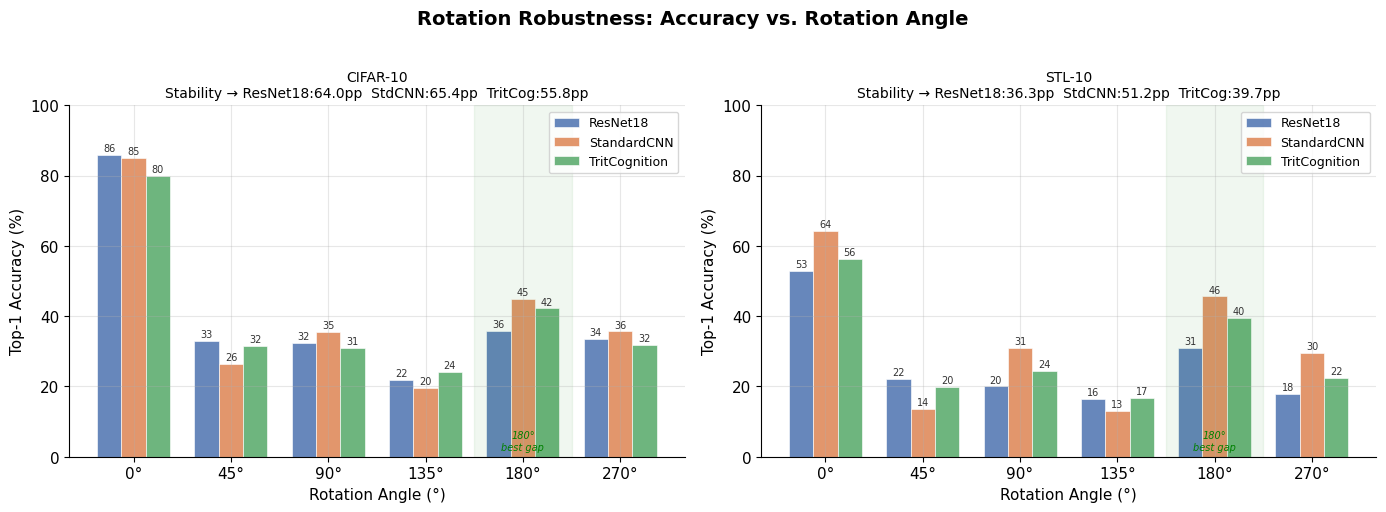
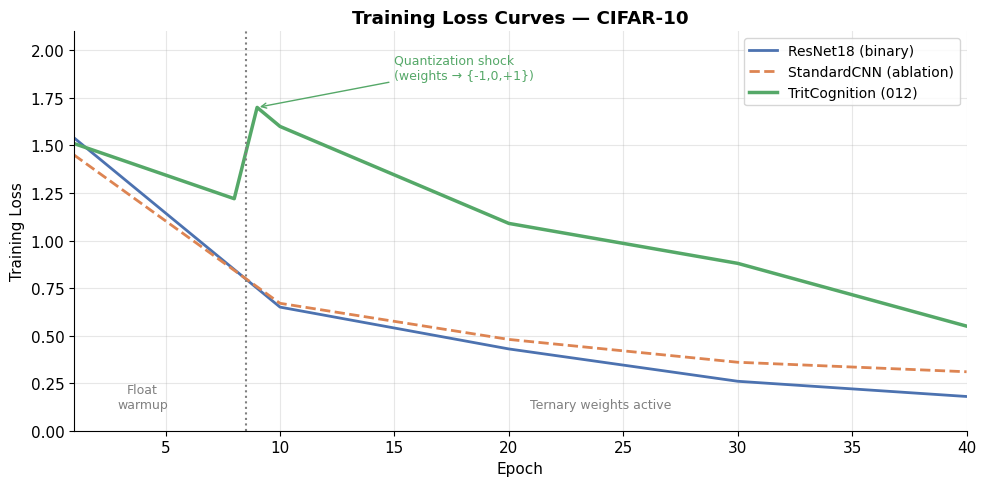
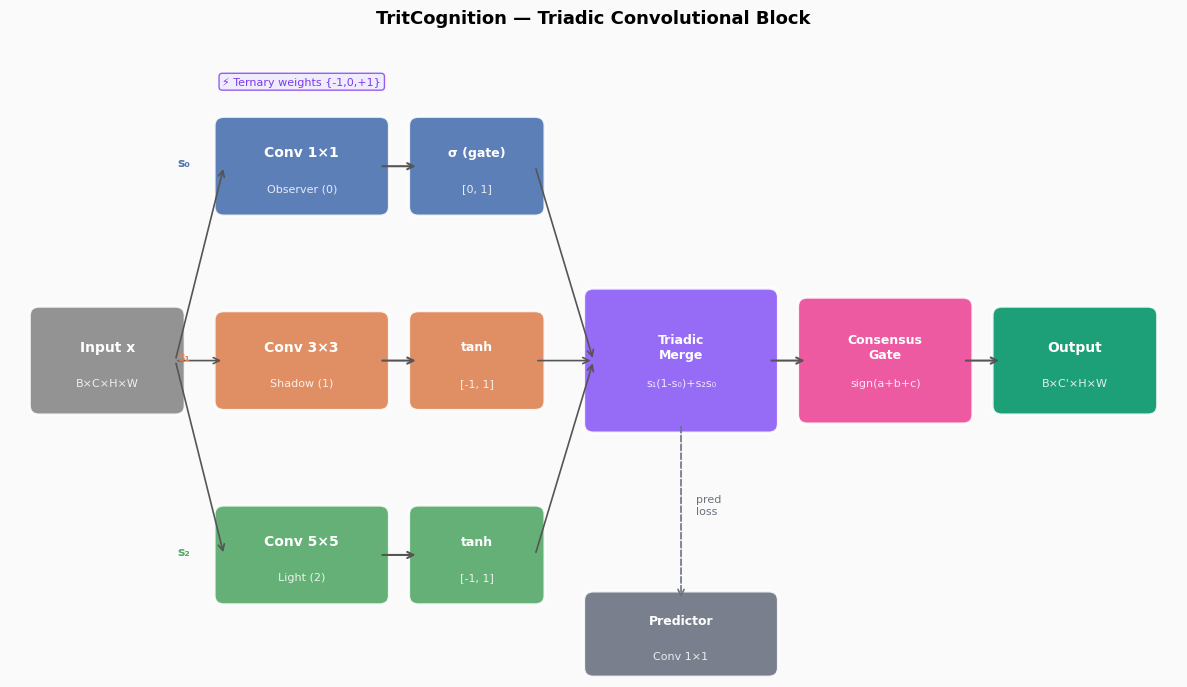

Recreate these plots in Python, in order.
import matplotlib.pyplot as plt
import matplotlib.patches as mpatches
import numpy as np
import os

os.makedirs("paper/figures", exist_ok=True)

plt.rcParams.update({
    'font.family'      : 'DejaVu Sans',
    'font.size'        : 11,
    'axes.spines.top'  : False,
    'axes.spines.right': False,
    'axes.grid'        : True,
    'grid.alpha'       : 0.3,
    'figure.dpi'       : 150,
})

COLORS = {
    'ResNet18'     : '#4C72B0',
    'StandardCNN'  : '#DD8452',
    'TritCognition': '#55A868',
}

data = {
    "CIFAR-10": {
        "ResNet18"     : {0:85.84, 45:33.06, 90:32.28, 135:21.85, 180:35.78, 270:33.63},
        "StandardCNN"  : {0:85.04, 45:26.43, 90:35.40, 135:19.69, 180:45.00, 270:35.64},
        "TritCognition": {0:79.81, 45:31.59, 90:30.98, 135:23.99, 180:42.19, 270:31.69},
    },
    "STL-10": {
        "ResNet18"     : {0:52.80, 45:22.05, 90:20.00, 135:16.50, 180:31.00, 270:17.90},
        "StandardCNN"  : {0:64.25, 45:13.50, 90:31.05, 135:13.00, 180:45.60, 270:29.50},
        "TritCognition": {0:56.35, 45:19.80, 90:24.35, 135:16.65, 180:39.50, 270:22.45},
    }
}

angles = [0, 45, 90, 135, 180, 270]
models = ["ResNet18", "StandardCNN", "TritCognition"]

# ── Figure 1: Rotation Robustness ────────────────────────────────────────────
fig, axes = plt.subplots(1, 2, figsize=(14, 5))
fig.suptitle("Rotation Robustness: Accuracy vs. Rotation Angle", fontsize=14, fontweight='bold', y=1.02)

for ax, ds in zip(axes, ["CIFAR-10", "STL-10"]):
    x     = np.arange(len(angles))
    width = 0.25
    for i, model in enumerate(models):
        vals = [data[ds][model][a] for a in angles]
        bars = ax.bar(x + (i-1)*width, vals, width, label=model,
                      color=COLORS[model], alpha=0.85, edgecolor='white', linewidth=0.5)
        for bar, val in zip(bars, vals):
            if val > 5:
                ax.text(bar.get_x() + bar.get_width()/2, bar.get_height() + 0.5,
                        f'{val:.0f}', ha='center', va='bottom', fontsize=7, color='#333')
    stab = {m: data[ds][m][0] - min(data[ds][m].values()) for m in models}
    ax.set_title(f"{ds}\nStability → ResNet18:{stab['ResNet18']:.1f}pp  StdCNN:{stab['StandardCNN']:.1f}pp  TritCog:{stab['TritCognition']:.1f}pp", fontsize=10)
    ax.set_xlabel("Rotation Angle (°)")
    ax.set_ylabel("Top-1 Accuracy (%)")
    ax.set_xticks(x)
    ax.set_xticklabels([f"{a}°" for a in angles])
    ax.set_ylim(0, 100)
    ax.legend(loc='upper right', fontsize=9)
    ax.axvspan(4-0.5, 4+0.5, alpha=0.06, color='green')
    ax.text(4, 2, '180°\nbest gap', ha='center', fontsize=7, color='green', style='italic')

plt.tight_layout()
plt.savefig("paper/figures/fig1_rotation_robustness.pdf", bbox_inches='tight')
plt.savefig("paper/figures/fig1_rotation_robustness.png", bbox_inches='tight')
plt.show()
print("Figure 1 saved.")

# ── Figure 2: Training Loss Curves ───────────────────────────────────────────
epochs = np.arange(1, 41)
baseline_loss = np.interp(epochs, [1,10,20,30,40], [1.54,0.65,0.43,0.26,0.18])
trit_loss     = np.interp(epochs, [1,8,9,10,20,30,40], [1.51,1.22,1.70,1.60,1.09,0.88,0.55])
std_loss      = np.interp(epochs, [1,10,20,30,40], [1.45,0.67,0.48,0.36,0.31])

fig, ax = plt.subplots(figsize=(10, 5))
ax.plot(epochs, baseline_loss, color=COLORS['ResNet18'],      linewidth=2,   label='ResNet18 (binary)')
ax.plot(epochs, std_loss,      color=COLORS['StandardCNN'],   linewidth=2,   label='StandardCNN (ablation)', linestyle='--')
ax.plot(epochs, trit_loss,     color=COLORS['TritCognition'], linewidth=2.5, label='TritCognition (012)')
ax.axvline(x=8.5, color='gray', linestyle=':', linewidth=1.5)
ax.text(4,  0.12, 'Float\nwarmup',            ha='center', fontsize=9, color='gray')
ax.text(24, 0.12, 'Ternary weights active',   ha='center', fontsize=9, color='gray')
ax.annotate('Quantization shock\n(weights → {-1,0,+1})',
            xy=(9, 1.70), xytext=(15, 1.85),
            arrowprops=dict(arrowstyle='->', color=COLORS['TritCognition']),
            fontsize=9, color=COLORS['TritCognition'])
ax.set_xlabel("Epoch")
ax.set_ylabel("Training Loss")
ax.set_title("Training Loss Curves — CIFAR-10", fontweight='bold')
ax.legend(fontsize=10)
ax.set_xlim(1, 40)
ax.set_ylim(0, 2.1)
plt.tight_layout()
plt.savefig("paper/figures/fig2_training_curves.pdf", bbox_inches='tight')
plt.savefig("paper/figures/fig2_training_curves.png", bbox_inches='tight')
plt.show()
print("Figure 2 saved.")

# ── Figure 3: Architecture Diagram ───────────────────────────────────────────
fig, ax = plt.subplots(figsize=(12, 7))
ax.set_xlim(0, 12); ax.set_ylim(0, 7); ax.axis('off')
ax.set_facecolor('#FAFAFA'); fig.patch.set_facecolor('#FAFAFA')

def box(ax, x, y, w, h, color, label, sublabel='', fontsize=10):
    ax.add_patch(mpatches.FancyBboxPatch((x,y), w, h, boxstyle="round,pad=0.1",
        facecolor=color, edgecolor='white', linewidth=2, alpha=0.9))
    ax.text(x+w/2, y+h/2+(0.15 if sublabel else 0), label, ha='center', va='center',
            fontsize=fontsize, fontweight='bold', color='white')
    if sublabel:
        ax.text(x+w/2, y+h/2-0.25, sublabel, ha='center', va='center', fontsize=8, color='white', alpha=0.85)

def arrow(ax, x1, y1, x2, y2):
    ax.annotate('', xy=(x2,y2), xytext=(x1,y1), arrowprops=dict(arrowstyle='->', color='#555', lw=1.5))

box(ax, 0.3, 3.0, 1.4, 1.0, '#888888', 'Input x',  'B×C×H×W')
box(ax, 2.2, 5.2, 1.6, 0.9, '#4C72B0', 'Conv 1×1', 'Observer (0)')
box(ax, 2.2, 3.05,1.6, 0.9, '#DD8452', 'Conv 3×3', 'Shadow (1)')
box(ax, 2.2, 0.9, 1.6, 0.9, '#55A868', 'Conv 5×5', 'Light (2)')
box(ax, 4.2, 5.2, 1.2, 0.9, '#4C72B0', 'σ (gate)', '[0, 1]',  fontsize=9)
box(ax, 4.2, 3.05,1.2, 0.9, '#DD8452', 'tanh',     '[-1, 1]', fontsize=9)
box(ax, 4.2, 0.9, 1.2, 0.9, '#55A868', 'tanh',     '[-1, 1]', fontsize=9)
box(ax, 6.0, 2.8, 1.8, 1.4, '#8B5CF6', 'Triadic\nMerge', 's₁(1-s₀)+s₂s₀', fontsize=9)
box(ax, 8.2, 2.9, 1.6, 1.2, '#EC4899', 'Consensus\nGate', 'sign(a+b+c)', fontsize=9)
box(ax, 10.2,3.0, 1.5, 1.0, '#059669', 'Output',   'B×C\'×H×W')
box(ax, 6.0, 0.1, 1.8, 0.75,'#6B7280', 'Predictor','Conv 1×1', fontsize=9)

for y in [5.65, 3.5, 1.35]:
    ax.annotate('', xy=(2.2,y), xytext=(1.7,3.5), arrowprops=dict(arrowstyle='->', color='#555', lw=1.2))
for y in [5.65, 3.5, 1.35]:
    arrow(ax, 3.8, y, 4.2, y)
for y in [5.65, 3.5, 1.35]:
    ax.annotate('', xy=(6.0,3.5), xytext=(5.4,y), arrowprops=dict(arrowstyle='->', color='#555', lw=1.2))
arrow(ax, 7.8, 3.5, 8.2, 3.5)
arrow(ax, 9.8, 3.5, 10.2,3.5)
ax.annotate('', xy=(6.9,0.85), xytext=(6.9,2.8), arrowprops=dict(arrowstyle='->', color='#6B7280', lw=1.2, linestyle='dashed'))

ax.text(1.85,5.65,'s₀',fontsize=9,color='#4C72B0',ha='right',fontweight='bold')
ax.text(1.85,3.50,'s₁',fontsize=9,color='#DD8452',ha='right',fontweight='bold')
ax.text(1.85,1.35,'s₂',fontsize=9,color='#55A868',ha='right',fontweight='bold')
ax.text(7.05,1.8,'pred\nloss',fontsize=8,color='#6B7280',ha='left')
ax.text(3.0,6.55,'⚡ Ternary weights {-1,0,+1}',fontsize=8,color='#7C3AED',ha='center',
        bbox=dict(boxstyle='round,pad=0.3',facecolor='#EDE9FE',edgecolor='#7C3AED',alpha=0.8))
ax.set_title("TritCognition — Triadic Convolutional Block", fontsize=13, fontweight='bold', pad=15)

plt.tight_layout()
plt.savefig("paper/figures/fig3_architecture.pdf", bbox_inches='tight')
plt.savefig("paper/figures/fig3_architecture.png", bbox_inches='tight')
plt.show()
print("Figure 3 saved.")
print("\nAll figures saved to paper/figures/")
